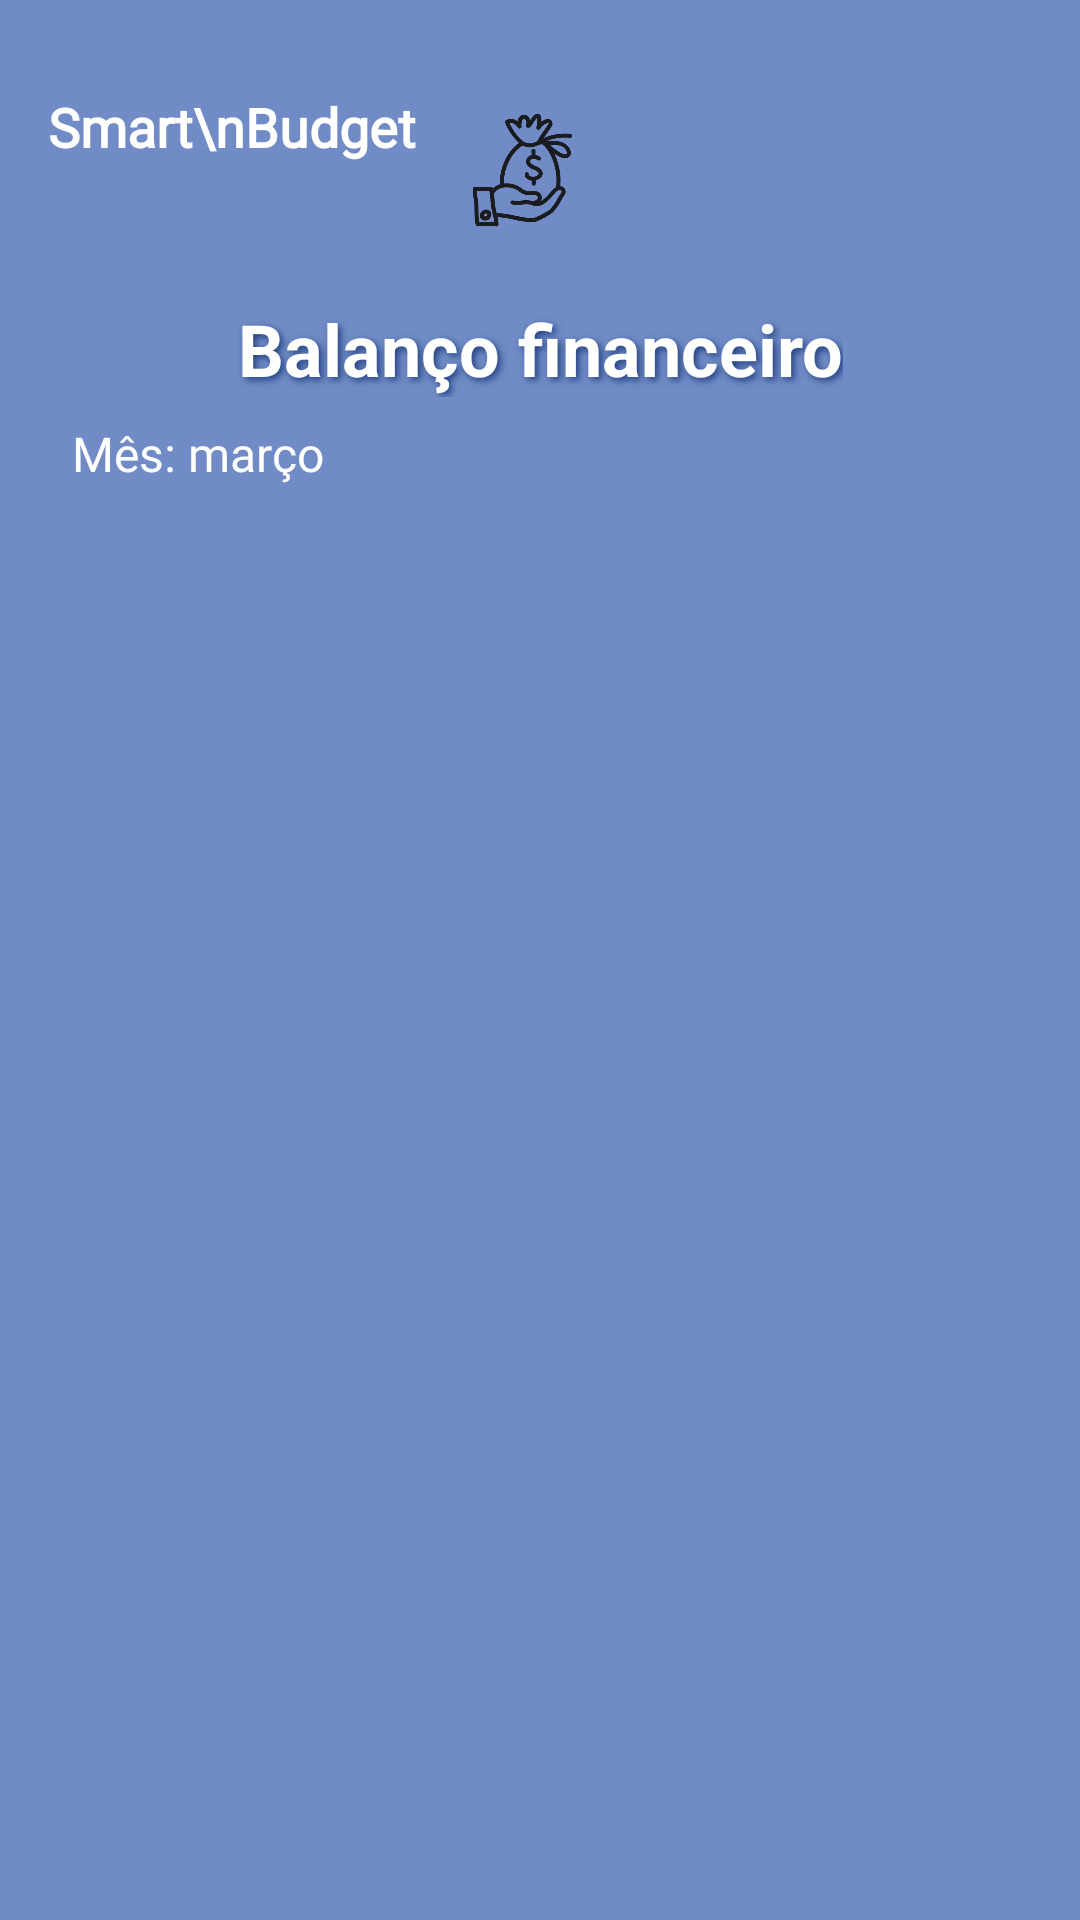

Here is an Android app screen rendered from its layout file. Give the layout XML and the strings, colors and styles it references.
<!-- AndroidManifest.xml: application theme Theme.SmartBudget -->
<!-- res/layout/activity_balancofinanceiro.xml -->
<?xml version="1.0" encoding="utf-8"?>

<androidx.constraintlayout.widget.ConstraintLayout
    xmlns:android="http://schemas.android.com/apk/res/android"
    xmlns:app="http://schemas.android.com/apk/res-auto"
    android:layout_width="match_parent"
    android:layout_height="match_parent"
    android:background="#708BC5">


    
    <LinearLayout
        android:id="@+id/headerLayout"
        android:layout_width="wrap_content"
        android:layout_height="wrap_content"
        android:orientation="horizontal"
        android:layout_marginTop="30dp"
        android:layout_marginStart="16dp"
        app:layout_constraintTop_toTopOf="parent"
        app:layout_constraintStart_toStartOf="parent">

        <TextView
            android:id="@+id/logoText"
            android:layout_width="wrap_content"
            android:layout_height="wrap_content"
            android:text="Smart\nBudget"
            android:textColor="#FFFFFF"
            android:textStyle="bold"
            android:textSize="18sp"
            android:fontFamily="@font/kavoon_regular"/>

        <ImageView
            android:id="@+id/userIcon"
            android:layout_width="56dp"
            android:layout_height="56dp"
            android:src="@drawable/money_savings_save_icon_179034"
            android:layout_marginStart="8dp" />
    </LinearLayout>


    
    <TextView
        android:id="@+id/tituloBalanco"
        android:layout_width="wrap_content"
        android:layout_height="wrap_content"
        android:text="Balanço financeiro"
        android:textSize="24sp"
        android:textStyle="bold"
        android:textColor="#fff"
        android:shadowColor="#224081"
        android:shadowDx="3"
        android:shadowDy="3"
        android:shadowRadius="6"
        app:layout_constraintTop_toTopOf="parent"
        app:layout_constraintStart_toStartOf="parent"
        app:layout_constraintTop_toBottomOf="@id/headerLayout"
        app:layout_constraintEnd_toEndOf="parent"
        android:layout_marginTop="100dp" />

    
    <TextView
        android:id="@+id/subtituloMes"
        android:layout_width="wrap_content"
        android:layout_height="wrap_content"
        android:text="Mês: março"
        android:fontFamily="@font/jockeyone_regular"
        android:textSize="16sp"
        android:textColor="#fff"
        app:layout_constraintTop_toBottomOf="@id/tituloBalanco"
        app:layout_constraintStart_toStartOf="parent"
        android:layout_marginTop="8dp"
        android:layout_marginStart="24dp"/>
</androidx.constraintlayout.widget.ConstraintLayout>
<!-- resources referenced by this layout -->
<resources>
  <!-- drawable money_savings_save_icon_179034: webp bitmap (drawable, 9638 bytes) -->
  <style name="Theme.SmartBudget" parent="Theme.MaterialComponents.DayNight.NoActionBar">
          <item name="windowActionBar">false</item>
          <item name="windowNoTitle">true</item>
          
          <item name="colorPrimary">@color/purple_500</item>
          <item name="colorPrimaryVariant">@color/purple_700</item>
          <item name="colorOnPrimary">@color/white</item>
          
          <item name="colorSecondary">@color/teal_200</item>
          <item name="colorSecondaryVariant">@color/teal_700</item>
          <item name="colorOnSecondary">@color/black</item>
          
          <item name="android:statusBarColor">?attr/colorPrimaryVariant</item>
          
  
      </style>
  <!-- not gathered from this repository: default colours our renderer supplied (Android Studio template values) -->
  <color name="purple_500">#FF6200EE</color>
  <color name="purple_700">#FF3700B3</color>
  <color name="teal_200">#FF03DAC5</color>
  <color name="teal_700">#FF018786</color>
  <color name="black">#FF000000</color>
  <color name="white">#FFFFFFFF</color>
</resources>
